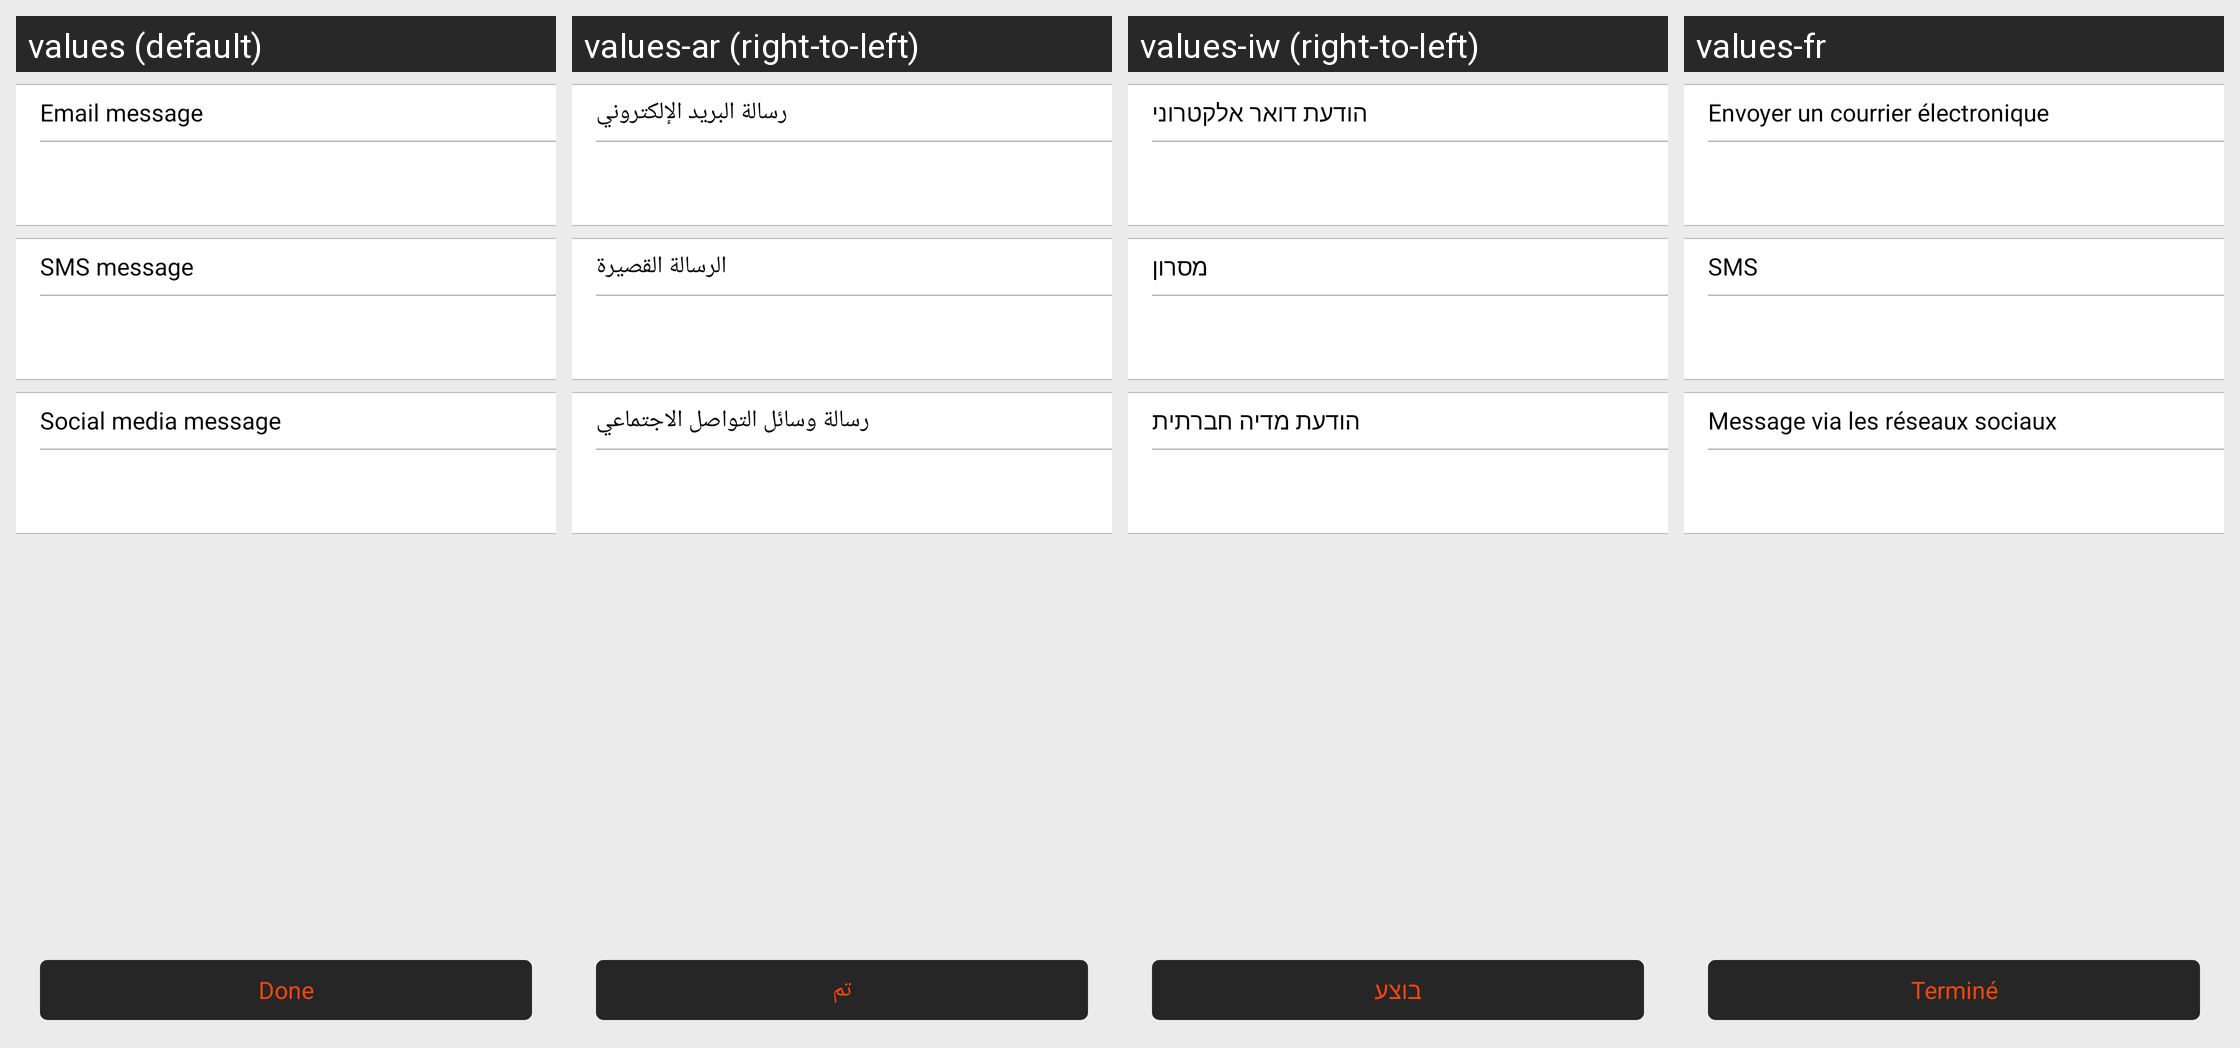

The same Android screen rendered under several of its app's locales, left to right. List the strings drawn on it with the default value and each locale's translation.
Android screen res/layout/fragment_checkin_edit_messge.xml rendered under 4 locales, left to right: values (default), values-ar (right-to-left), values-iw (right-to-left), values-fr. Device: Nexus 5 (rendered at 1080×1920; each locale shown at half size, 540×960, under a caption strip naming it); theme AppTheme.
Other locales in the repository, not shown: values-es, values-tr.
Strings drawn on this screen, with the default value and each locale's value (text and hints the layout hard-codes, and strings that could not be matched under every locale, appear in the picture but are not listed):

email_message
  values: Email message
  values-ar: رسالة البريد الإلكتروني
  values-iw: הודעת דואר אלקטרוני
  values-fr: Envoyer un courrier électronique

sms_message
  values: SMS message
  values-ar: الرسالة القصيرة
  values-iw: מסרון
  values-fr: SMS

social_media_message
  values: Social media message
  values-ar: رسالة وسائل التواصل الاجتماعي
  values-iw: הודעת מדיה חברתית
  values-fr: Message via les réseaux sociaux

done
  values: Done
  values-ar: تم
  values-iw: בוצע
  values-fr: Terminé
